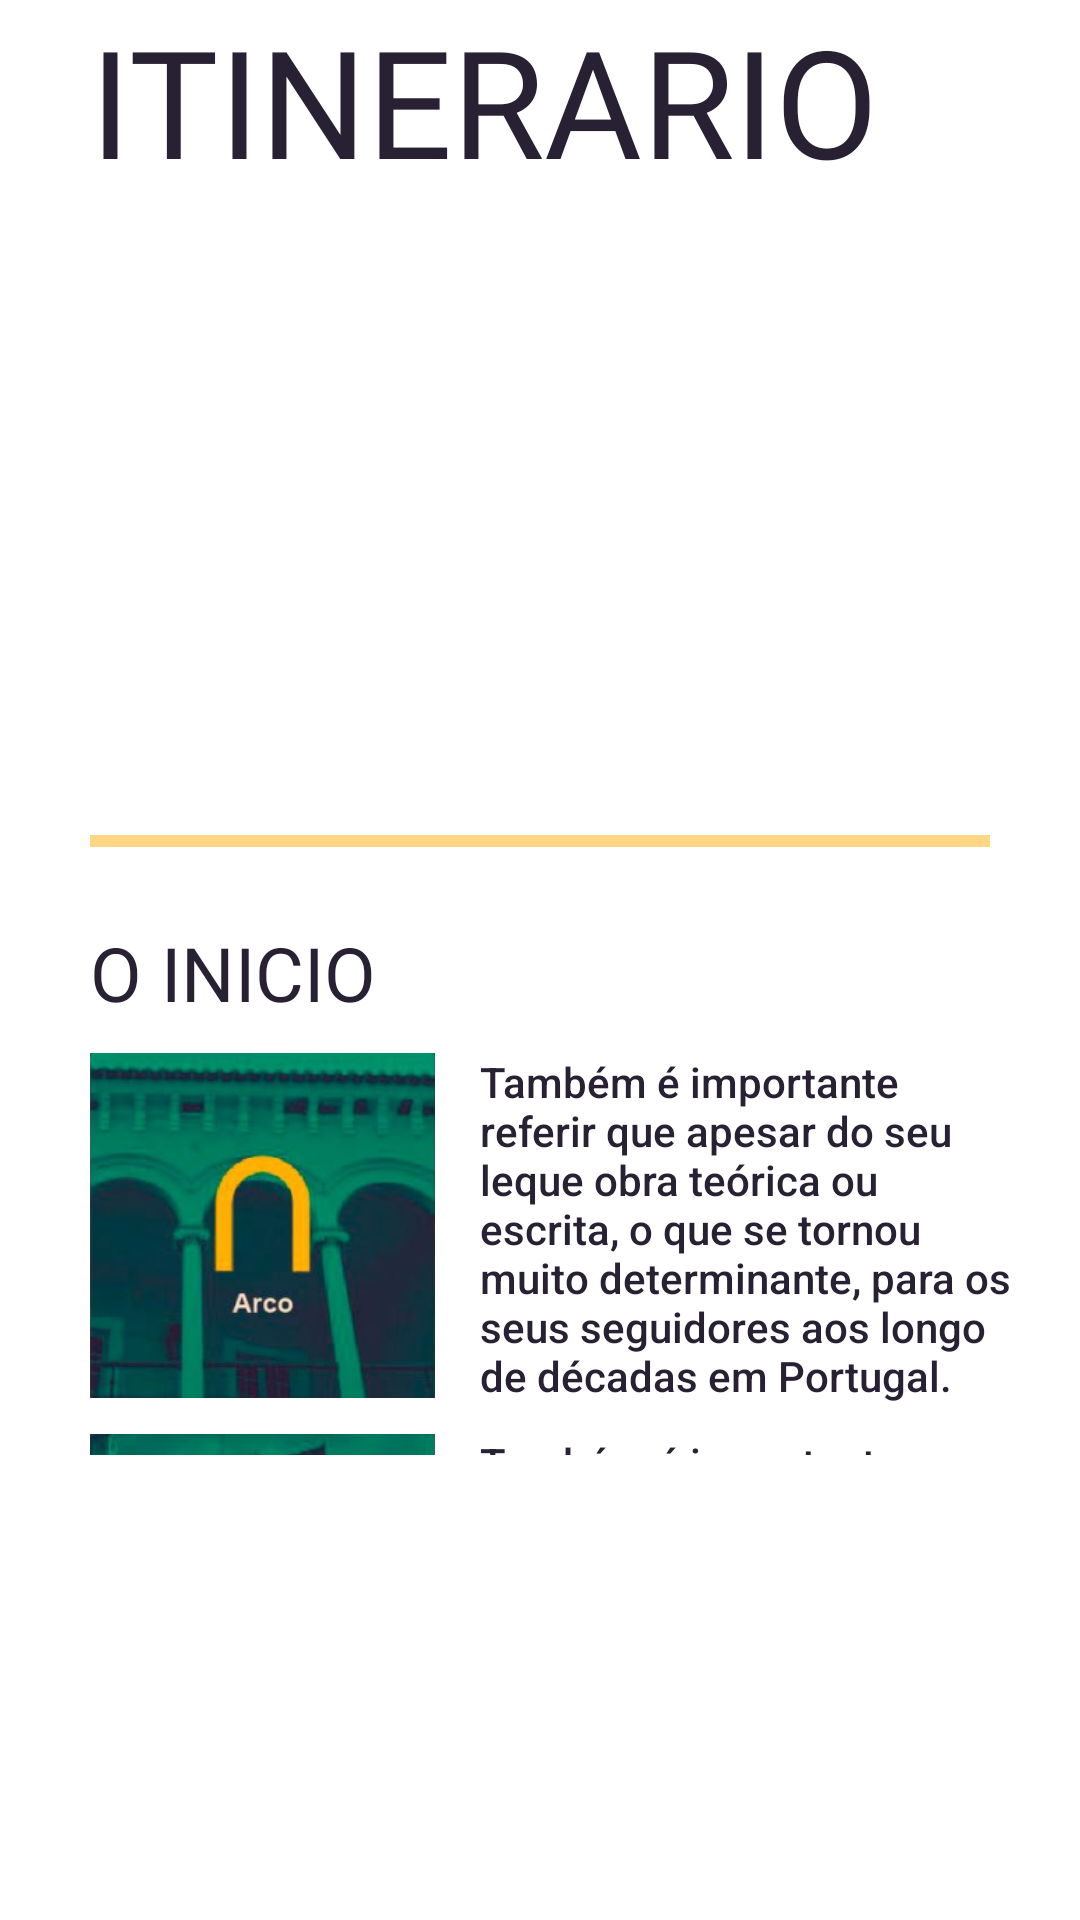

The Android layout XML behind this screen, and the referenced resources:
<!-- AndroidManifest.xml: application theme Theme.Raul_Lino_D -->
<!-- res/layout/fragment_paginicial.xml -->
<?xml version="1.0" encoding="utf-8"?>
<LinearLayout xmlns:android="http://schemas.android.com/apk/res/android"
    xmlns:app="http://schemas.android.com/apk/res-auto"
    xmlns:tools="http://schemas.android.com/tools"
    android:layout_width="match_parent"
    android:layout_height="match_parent"
    android:orientation="vertical"
    tools:context=".ui.paginicial.PagInicialFragment">

    <LinearLayout
        android:layout_width="match_parent"
        android:layout_height="wrap_content"
        android:orientation="horizontal">

        <TextView
            android:id="@+id/text_dashboard"
            android:layout_width="wrap_content"
            android:layout_height="wrap_content"
            android:layout_marginStart="30dp"
            android:fontFamily="@font/raullinofonte"
            android:text="ITINERARIO"
            android:textAlignment="textStart"
            android:textColor="#272133"
            android:textSize="50sp" />

        <TextView
            android:id="@+id/text_dashboard2"
            android:layout_width="wrap_content"
            android:layout_height="wrap_content"
            android:layout_marginStart="105dp"
            android:layout_marginEnd="8dp"
            android:fontFamily="@font/raullinofonte"
            android:text="RAUL LINO"
            android:textAlignment="textStart"
            android:textColor="#078C6B"
            android:textSize="25sp" />
    </LinearLayout>

    <View
        android:layout_width="match_parent"
        android:layout_height="4dp"
        android:layout_marginStart="30dp"
        android:layout_marginTop="10dp"
        android:layout_marginEnd="30dp"
        android:background="#FFD683" />

    <LinearLayout
        android:layout_width="match_parent"
        android:layout_height="match_parent"
        android:gravity="center"
        android:layout_marginBottom="150dp"
        android:orientation="vertical">

        <TextView
            android:id="@+id/text_dashboard3"
            android:layout_width="wrap_content"
            android:layout_height="wrap_content"
            android:layout_marginStart="30dp"
            android:layout_marginTop="30dp"
            android:layout_marginEnd="8dp"
            android:layout_marginBottom="10dp"
            android:fontFamily="@font/raullinofonte"
            android:text="O INICIO"
            android:layout_gravity="left"
            android:textColor="#272133"
            android:textSize="25sp" />

        <LinearLayout
            android:layout_width="match_parent"
            android:layout_height="wrap_content"
            android:orientation="horizontal">

            <ImageView
                android:id="@+id/imageView"
                android:layout_width="115dp"
                android:layout_height="115dp"
                android:layout_marginStart="30dp"
                app:srcCompat="@drawable/arco" />

            <TextView
                android:id="@+id/text_dashboard4"
                android:layout_width="wrap_content"
                android:layout_height="wrap_content"
                android:layout_marginStart="15dp"
                android:layout_marginEnd="20dp"
                android:fontFamily="sans-serif"
                android:text="Também é importante referir que apesar do seu leque obra teórica ou escrita, o que se tornou muito determinante, para os seus seguidores aos longo de décadas em Portugal."
                android:textAlignment="textStart"
                android:textColor="#272133"
                android:textFontWeight="500"
                android:textSize="14sp" />
        </LinearLayout>

        <LinearLayout
            android:layout_width="match_parent"
            android:layout_height="wrap_content"
            android:layout_marginTop="10dp"
            android:orientation="horizontal">

            <ImageView
                android:id="@+id/imageView2"
                android:layout_width="115dp"
                android:layout_height="115dp"
                android:layout_marginStart="30dp"
                app:srcCompat="@drawable/vertical" />

            <TextView
                android:id="@+id/text_dashboard5"
                android:layout_width="wrap_content"
                android:layout_height="wrap_content"
                android:layout_marginStart="15dp"
                android:layout_marginEnd="20dp"
                android:fontFamily="sans-serif"
                android:text="Também é importante referir que apesar do seu leque obra teórica ou escrita, o que se tornou muito determinante, para os seus seguidores aos longo de décadas em Portugal."
                android:textAlignment="textStart"
                android:textColor="#272133"
                android:textFontWeight="500"
                android:textSize="14sp" />
        </LinearLayout>

        <LinearLayout
            android:layout_width="match_parent"
            android:layout_height="wrap_content"
            android:layout_marginTop="10dp"
            android:orientation="horizontal">

            <ImageView
                android:id="@+id/imageView3"
                android:layout_width="115dp"
                android:layout_height="115dp"
                android:layout_marginStart="30dp"
                app:srcCompat="@drawable/janela" />

            <TextView
                android:id="@+id/text_dashboard6"
                android:layout_width="wrap_content"
                android:layout_height="wrap_content"
                android:layout_marginStart="15dp"
                android:layout_marginEnd="20dp"
                android:fontFamily="sans-serif"
                android:text="Também é importante referir que apesar do seu leque obra teórica ou escrita, o que se tornou muito determinante, para os seus seguidores aos longo de décadas em Portugal."
                android:textAlignment="textStart"
                android:textColor="#272133"
                android:textFontWeight="500"
                android:textSize="14sp" />
        </LinearLayout>
    </LinearLayout>
</LinearLayout>
<!-- resources referenced by this layout -->
<resources>
  <!-- drawable arco: jpg bitmap (drawable, 70144 bytes) -->
  <!-- drawable janela: jpg bitmap (drawable, 56395 bytes) -->
  <!-- drawable vertical: jpg bitmap (drawable, 74884 bytes) -->
  <style name="Theme.Raul_Lino_D" parent="Theme.MaterialComponents.DayNight.DarkActionBar">
          
          <item name="colorPrimary">#078C6B</item>
          <item name="colorPrimaryVariant">#155945</item>
          <item name="colorOnPrimary">@color/white</item>
          
          <item name="colorSecondary">#FFD683</item>
          <item name="colorSecondaryVariant">#FBAB1F</item>
          <item name="colorOnSecondary">@color/black</item>
          
          <item name="android:statusBarColor">?attr/colorPrimaryVariant</item>
          
      </style>
  <color name="white">#FFFFFFFF</color>
  <color name="black">#FF000000</color>
</resources>
